2-way image classification set "classify_yolo_data" from GitHub (tymfly7/Berth); label vocabulary: occupied, vacant.

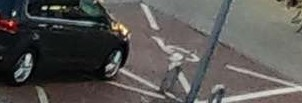
Label: vacant

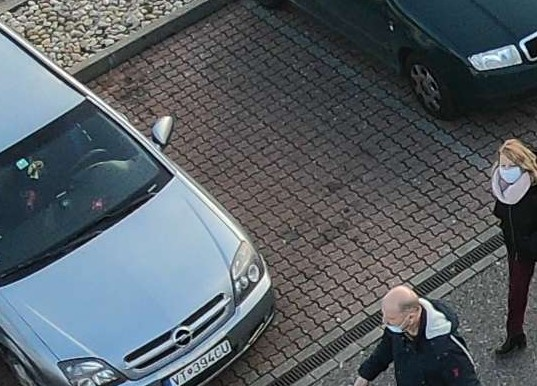
Label: occupied

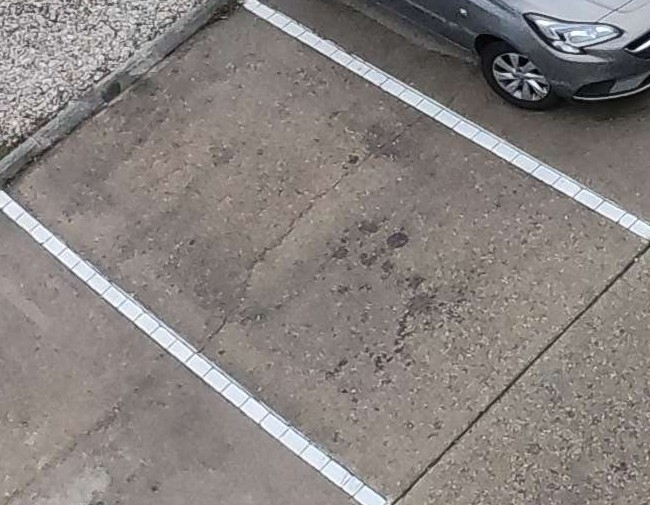
Label: vacant

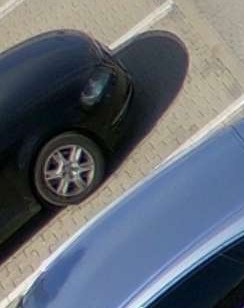
Label: occupied

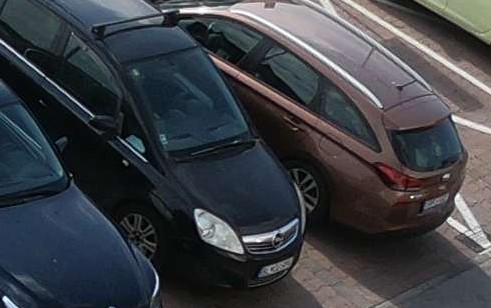
Label: occupied

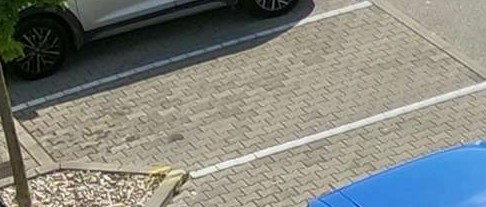
Label: vacant
